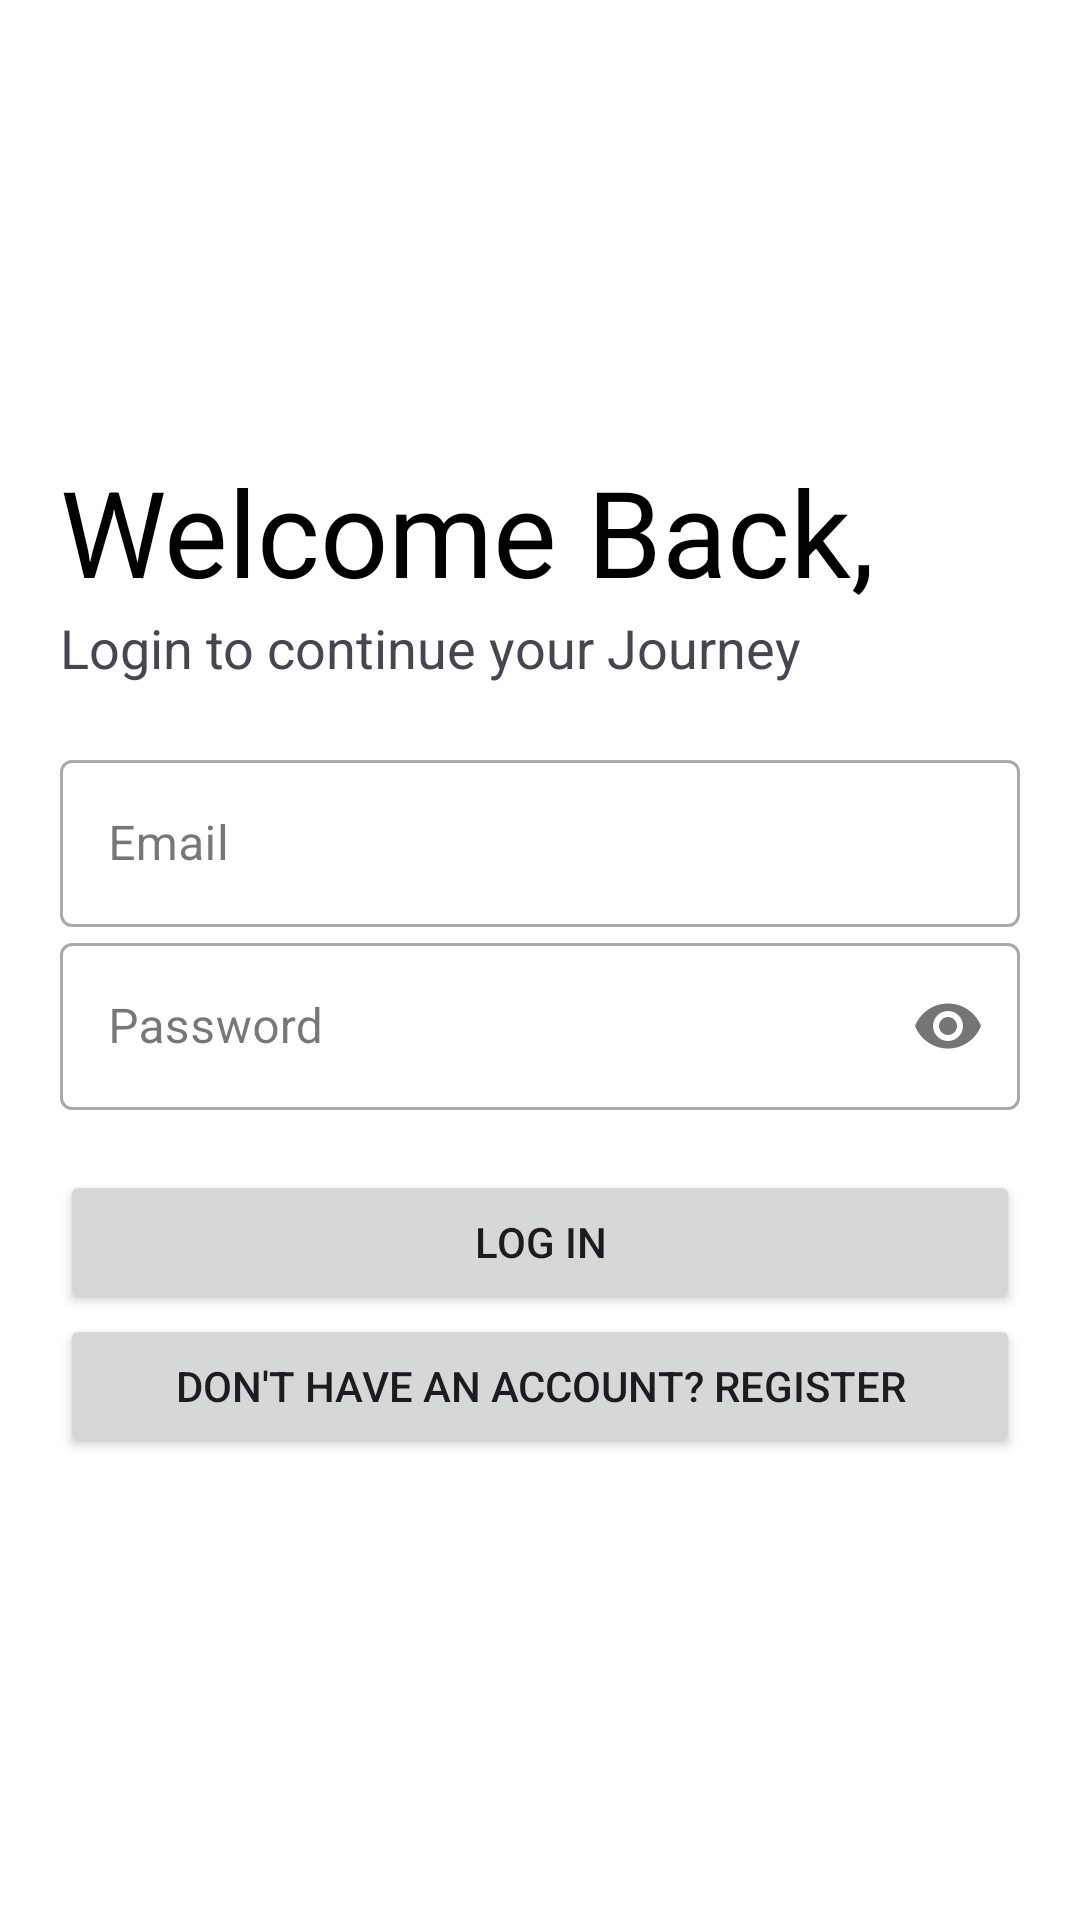

Layout XML and referenced resources for this Android screen:
<!-- AndroidManifest.xml: application theme Theme.SellHub -->
<!-- res/layout/activity_login.xml -->
<?xml version="1.0" encoding="utf-8"?>
<LinearLayout xmlns:android="http://schemas.android.com/apk/res/android"
    xmlns:app="http://schemas.android.com/apk/res-auto"
    xmlns:tools="http://schemas.android.com/tools"
    android:layout_width="match_parent"
    android:layout_height="match_parent"
    tools:context=".Register"
    android:orientation="vertical"
    android:background="#fff"
    android:padding="20dp">
    <ImageView
        android:layout_width="150dp"
        android:layout_height="150dp"
        android:transitionName="logo_image"/>
    <TextView
        android:layout_width="wrap_content"
        android:layout_height="wrap_content"
        android:text="Welcome Back,"
        android:textSize="40sp"
        android:transitionName="logo_text"
        android:layout_marginTop="-20dp"
        android:textColor="#000"/>
    <TextView
        android:layout_width="wrap_content"
        android:layout_height="wrap_content"
        android:text="Login to continue your Journey"
        android:textSize="18sp"
        android:transitionName="logo_desc"/>
    <LinearLayout
        android:layout_width="match_parent"
        android:layout_height="wrap_content"
        android:orientation="vertical"
        android:layout_marginTop="20dp"
        android:layout_marginBottom="20dp">
        <com.google.android.material.textfield.TextInputLayout
            android:layout_width="match_parent"
            android:layout_height="wrap_content"
            android:hint="Email"
            style="@style/Widget.MaterialComponents.TextInputLayout.OutlinedBox">
            <com.google.android.material.textfield.TextInputEditText
                android:layout_width="match_parent"
                android:layout_height="wrap_content"
                android:inputType="textEmailAddress"
                android:id="@+id/login_email" />
        </com.google.android.material.textfield.TextInputLayout>
        <com.google.android.material.textfield.TextInputLayout
            android:layout_width="match_parent"
            android:layout_height="wrap_content"
            android:hint="Password"
            app:passwordToggleEnabled="true"
            android:transitionName="password_tran"
            style="@style/Widget.MaterialComponents.TextInputLayout.OutlinedBox">
            <com.google.android.material.textfield.TextInputEditText
                android:layout_width="match_parent"
                android:layout_height="wrap_content"
                android:inputType="textPassword"
                android:id="@+id/login_password">
            </com.google.android.material.textfield.TextInputEditText>
        </com.google.android.material.textfield.TextInputLayout>
    </LinearLayout>
    <Button
        android:id="@+id/login_btn"
        android:layout_width="match_parent"
        android:layout_height="wrap_content"
        android:text="@string/login"
        android:transitionName="button_tran"
        android:onClick="onLoginClick" />
    <Button
        android:id="@+id/reg_btn"
        android:layout_width="match_parent"
        android:layout_height="wrap_content"
        android:text="@string/dont_have_an_account_register"
        android:transitionName="button_tran"
        android:onClick="toRegisterPage"
        />
</LinearLayout>
<!-- resources referenced by this layout -->
<resources>
  <string name="dont_have_an_account_register">Don\'t have an account? Register</string>
  <string name="login">Log In</string>
  <style name="Theme.SellHub" parent="Base.Theme.SellHub" />
  <style name="Base.Theme.SellHub" parent="Theme.Material3.DayNight.NoActionBar">
          
          
      </style>
</resources>
